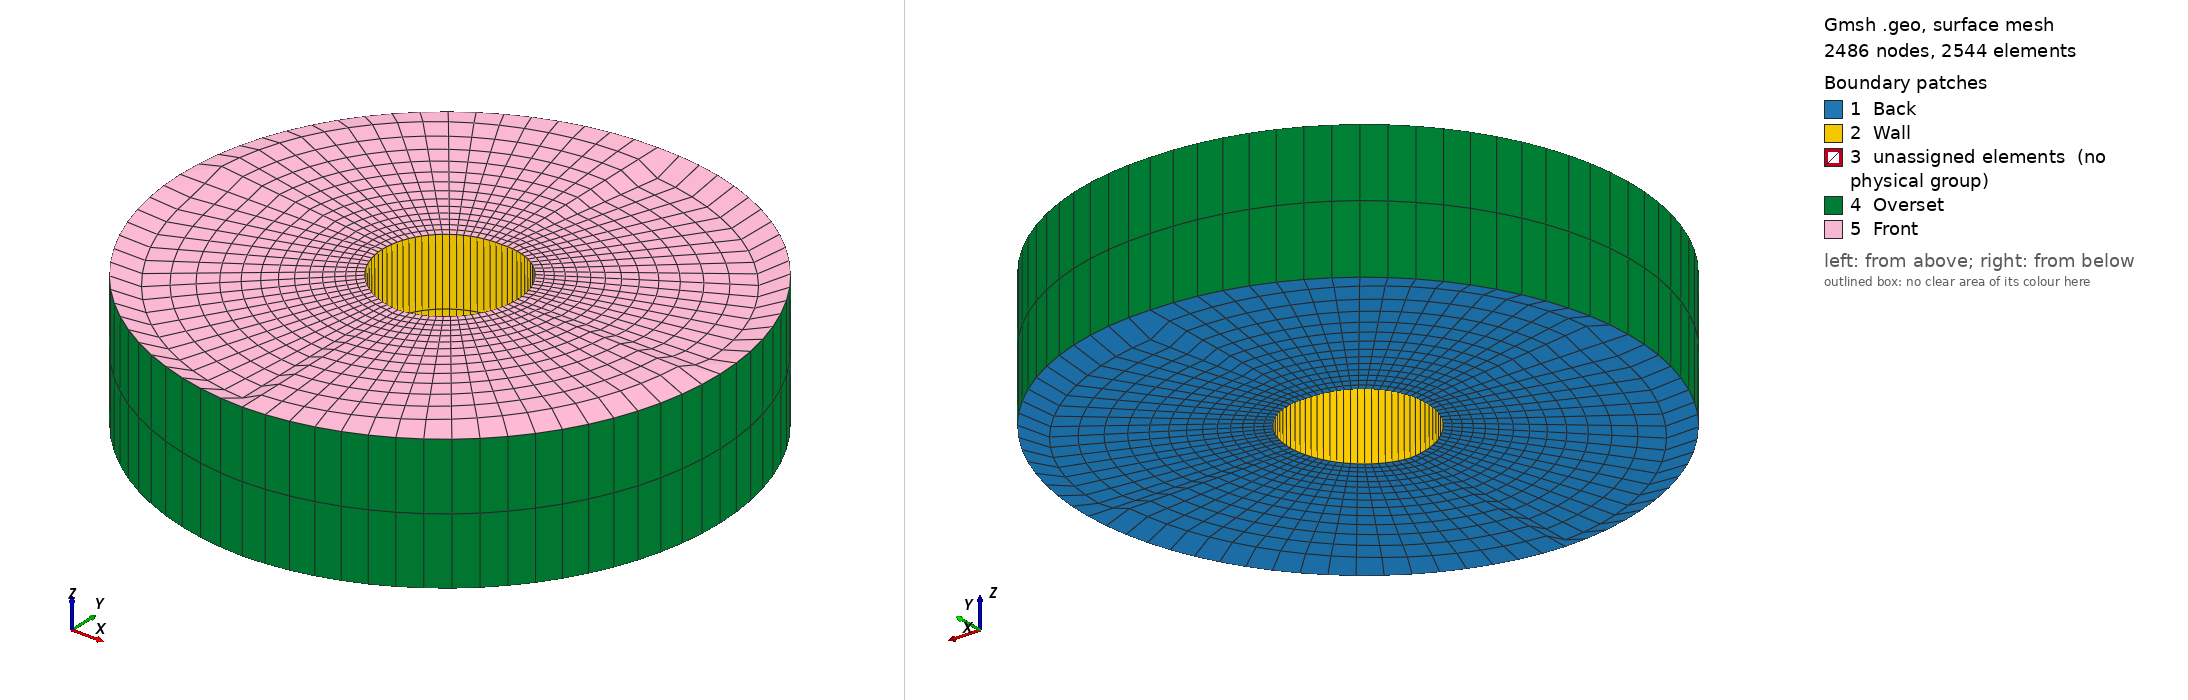

Gmsh geometry script, surface-meshed: 2486 nodes, 2544 surface elements. Boundary patches (legend numbers): 1 Back, 2 Wall, 3 unassigned elements (no physical group), 4 Overset, 5 Front. Left view from above one corner, right view from below the opposite corner. Legend entries are the model's physical surfaces; 'unassigned elements' are surfaces in no physical group. The drawing asked Gmsh for element sizes between 1% and 20% of the model's largest extent; the script's own settings can give other sizes.

=== Cylinder3D_inner.geo (drawn) ===
// ---- 3D Circular Cylinder Gmsh Tutorial ----
// cylinder_extrude_3D.geo
// Creates a mesh of hexahedrons with an inner 'structured' region and 
// an outer unstructured region
//
// Created July 03, 2015 by Jacob Crabill
// Aerospace Computing Lab, Stanford University
// --------------------------------------------

// Gmsh allows variables; these will be used to set desired
// element sizes at various Points
cl1 = 8;     // Farthest exterior size   6
cl2 = .02;   // Near-body size    .02
cl3 = 6;     // Outlet/wake size   5
cl4 = .4;    // Nearfield-box size 4

R2 = 2;  // Outer overset-boundary radius

// Interior box of mesh
//Point(1) = {-2.5, -2.5, 0, cl4};
//Point(2) = { 3, -2.5, 0, cl4};
//Point(3) = { 3,  2.5, 0, cl4};
//Point(4) = {-2.5,  2.5, 0, cl4};
//Line(1) = {1, 2};
//Line(2) = {2, 3};
//Line(3) = {3, 4};
//Line(4) = {4, 1};

// Circle & surrounding structured-quad region
Point(5) = {0,   0, 0, cl2};
Point(6) = {0,  .5, 0, cl2};
Point(7) = {0, -.5, 0, cl2};
Point(8) = {0,  R2, 0, cl2};
Point(9) = {0, -R2, 0, cl2};
Point(10) = {.5, 0, cl2};
Point(11) = {-.5, 0, cl2};
Point(12) = {R2, 0, cl2};
Point(13) = {-R2, 0, cl2};

Circle(5) = {7, 5, 10};
Circle(6) = {10, 5, 6};
Circle(7) = {6, 5, 11};
Circle(8) = {11, 5, 7};
Circle(9) = {9, 5, 12};
Circle(10) = {12, 5, 8};
Circle(11) = {8, 5, 13};
Circle(12) = {13, 5, 9};
Line(13)  = {6, 8};
Line(14) = {7, 9};
Line(15) = {10,12};
Line(16) = {11,13};
Transfinite Line {5,6,7,8,9,10,11,12} = 20; // We want 40 points along each of these lines
Transfinite Line {13,14,15,16} = 15 Using Progression 1.1;    // And 10 points along each of these lines

// Exterior (bounding box) of mesh
//Point(14) = {-30, -30, 0, cl1};
//Point(15) = { 50, -30, 0, cl3};
//Point(16) = { 50,  30, 0, cl3};
//Point(17) = {-30,  30, 0, cl1};
//Line(17) = {14, 15};
//Line(18) = {15, 16};
//Line(19) = {16, 17};
//Line(20) = {17, 14};

// Each region which to be independantly meshed must have a line loop
// Regions which will be mesh with Transfinite Surface must have 4 lines
// and be labeled in CCW order, with the correct orientation of each edge
//Line Loop(1) = {1,2,3,4}; // Inner Exterior
Line Loop(2) = {-5,14,9,-15};  // RH btm side of quad region - note ordering
Line Loop(3) = {-6,15,10,-13}; // RH top side of quad region - note ordering
Line Loop(4) = {-7,13,11,-16}; // LH top side of quad region - note ordering
Line Loop(5) = {-8,16,12,-14}; // LH btm side of quad region - note ordering
//Line Loop(6) = {17,18,19,20};   // Outer Exterior

//Plane Surface(1) = {1,-2,-3,-4,-5}; // Outer unstructured region
Plane Surface(2) = {2}; // RH btm inner structured region
Plane Surface(3) = {3}; // RH top inner structured region
Plane Surface(4) = {4}; // LH top inner structured region
Plane Surface(5) = {5}; // LH btm inner structured region
//Plane Surface(6) = {6,-1}; // Outer outer region

// Mesh these surfaces in a structured manner
Transfinite Surface{2,3,4,5};

// Turn inner into quads
Recombine Surface {2,3,4,5};
// Turn outer region into unstructured quads (optional?)
//Recombine Surface {1,6};

// Extrude in Z-direction
Extrude {0,0,1} {
  Surface{2,3,4,5}; 
  Layers{2};  
  Recombine;
}

// Apply Boundadry Conditions
// (Plane Surface #'s found by using GUI, under 'Tools->Visibility')
//Physical Surface ("Left") = {235};
//Physical Surface ("Right") = {227};
//Physical Surface ("Top") = {231};
//Physical Surface ("Bottom") = {223};
//Physical Surface ("Front") = {252,122,166,188,210,144};
//Physical Surface ("Wall") = {93,77,61,109};

Physical Surface ("Overset") = {33, 55, 77, 99};
Physical Surface ("Back") = {2,3,4,5};
Physical Surface ("Front") = {38, 60, 82, 104};
Physical Surface ("Wall") = {91, 25, 69, 47};

// IMPORTANT: "FLUID" MUST contain all fluid surfaces(2D)/volumes(3D)
Physical Volume ("FLUID") = {1,2,3,4};
